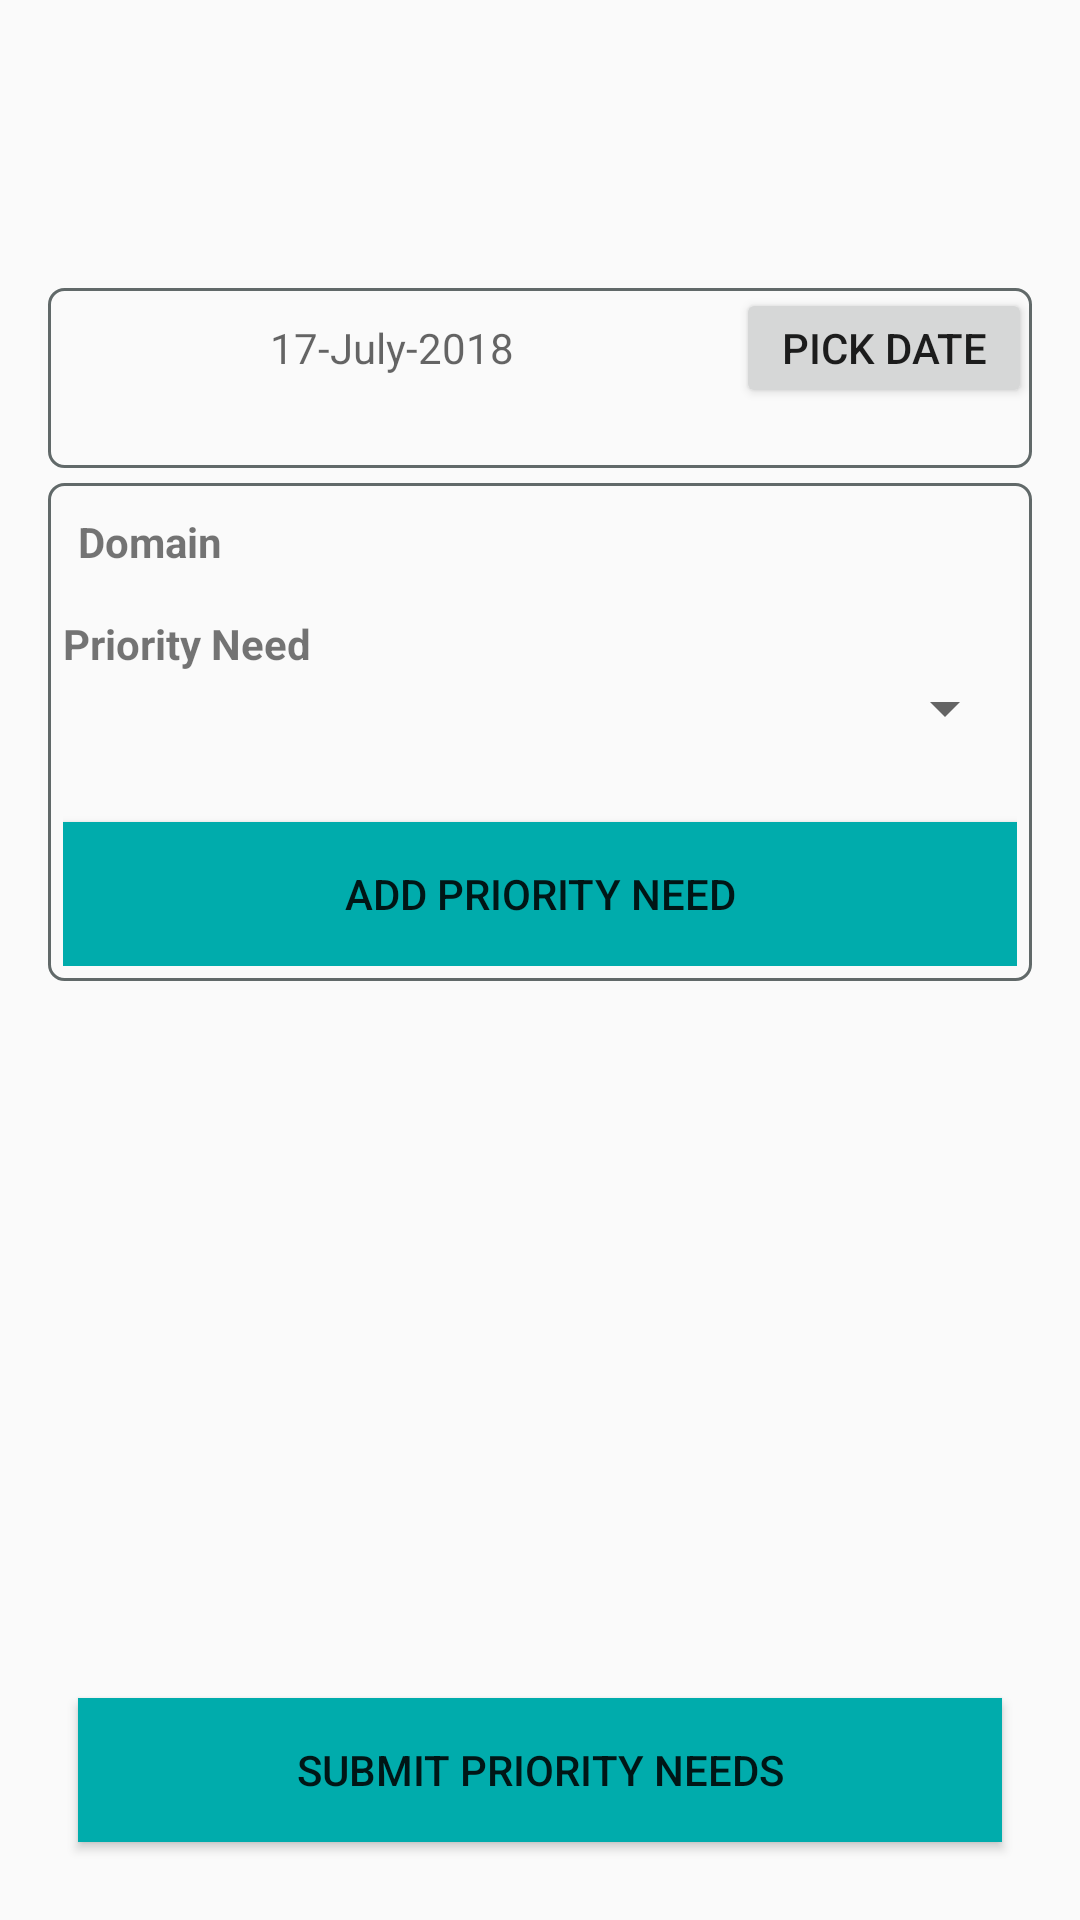

Write the Android layout XML for this screen, with the resource values it uses.
<!-- AndroidManifest.xml: application theme AppTheme -->
<!-- res/layout/fragment_priority_needs.xml -->
<?xml version="1.0" encoding="utf-8"?>
<RelativeLayout xmlns:android="http://schemas.android.com/apk/res/android"
    xmlns:tools="http://schemas.android.com/tools"
    android:layout_width="match_parent"
    android:layout_height="match_parent"
    android:padding="@dimen/sp_16"
    tools:context=".OVC_CARE_Forms.Fragments.Form1A.Form1ACriticalEvents">

    <LinearLayout
        android:layout_width="match_parent"
        android:layout_height="match_parent"
        android:layout_marginTop="@dimen/sp_80"
        android:orientation="vertical">

        <LinearLayout
            android:layout_width="match_parent"
            android:layout_height="@dimen/sp_60"
            android:background="@drawable/linear_design"
            android:weightSum="1">

            <android.support.v7.widget.AppCompatTextView
                android:id="@+id/priorityNeedDate"
                android:layout_width="0dp"
                android:layout_height="@dimen/sp_40"
                android:layout_weight="0.7"
                android:hint="@string/date_hint"
                android:textAlignment="center" />

            <android.support.v7.widget.AppCompatButton
                android:id="@+id/btnPriorityPickDate"
                android:layout_width="0dp"
                android:layout_height="@dimen/sp_40"
                android:layout_weight="0.3"
                android:text="@string/pick_date" />
        </LinearLayout>

        <LinearLayout
            android:layout_width="match_parent"
            android:layout_height="wrap_content"
            android:layout_marginTop="@dimen/dp_5"
            android:background="@drawable/linear_design"
            android:orientation="vertical">

            <LinearLayout
                android:layout_width="match_parent"
                android:layout_height="wrap_content"
                android:orientation="vertical"
                android:padding="@dimen/dp_5">

                <android.support.v7.widget.AppCompatTextView
                    android:layout_width="match_parent"
                    android:layout_height="wrap_content"
                    android:padding="@dimen/dp_5"
                    android:text="@string/domain"
                    android:textStyle="bold" />

                <android.support.v7.widget.AppCompatSpinner
                    android:id="@+id/priority_domain_spinner"
                    android:layout_width="match_parent"
                    android:layout_height="wrap_content"
                    android:background="@drawable/linear_design">

                </android.support.v7.widget.AppCompatSpinner>
            </LinearLayout>

            <LinearLayout
                android:layout_width="match_parent"
                android:layout_height="wrap_content"
                android:orientation="vertical"
                android:padding="@dimen/dp_5">

                <android.support.v7.widget.AppCompatTextView
                    android:layout_width="match_parent"
                    android:layout_height="wrap_content"
                    android:text="@string/priority_need"
                    android:textStyle="bold" />

                <android.support.v7.widget.AppCompatSpinner
                    android:id="@+id/service_spinner"
                    android:layout_width="match_parent"
                    android:layout_height="wrap_content"
                    android:dropDownWidth="fill_parent">

                </android.support.v7.widget.AppCompatSpinner>


            </LinearLayout>

            <LinearLayout
                android:layout_width="match_parent"
                android:layout_height="wrap_content"
                android:orientation="vertical"
                android:padding="@dimen/dp_5">

                <android.support.v7.widget.AppCompatButton
                    android:layout_width="match_parent"
                    android:layout_height="wrap_content"
                    android:layout_marginTop="@dimen/sp_16"
                    android:background="@color/colorPrimaryDark"
                    android:text="@string/add_priority_need" />
            </LinearLayout>


        </LinearLayout>


    </LinearLayout>

    <android.support.v7.widget.RecyclerView
        android:id="@+id/recyclerFilledAssessment"
        android:layout_width="match_parent"
        android:layout_height="wrap_content">

    </android.support.v7.widget.RecyclerView>

    <android.support.v7.widget.AppCompatButton
        android:layout_width="match_parent"
        android:layout_height="wrap_content"
        android:layout_alignParentBottom="true"
        android:layout_margin="@dimen/sp_10"
        android:background="@color/colorPrimaryDark"
        android:text="@string/submit_priority_need" />

</RelativeLayout>
<!-- resources referenced by this layout -->
<resources>
  <color name="colorPrimaryDark">#00acac</color>
  <dimen name="dp_5">5dp</dimen>
  <dimen name="sp_10">10sp</dimen>
  <dimen name="sp_16" tools:override="true">16sp</dimen>
  <dimen name="sp_40">40sp</dimen>
  <dimen name="sp_60">60sp</dimen>
  <dimen name="sp_80">80sp</dimen>
  <!-- drawable linear_design (drawable) -->
  <?xml version="1.0" encoding="utf-8"?>
  <shape xmlns:android="http://schemas.android.com/apk/res/android"
      android:shape="rectangle">
      <corners
          android:radius="5sp"
          />
  
      <stroke
          android:width="1dp"
          android:color="@color/lightDark" />
  
  </shape>
  <string name="add_priority_need">Add Priority Need </string>
  <string name="date_hint">17-July-2018</string>
  <string name="domain">Domain </string>
  <string name="pick_date">Pick Date</string>
  <string name="priority_need">Priority Need </string>
  <string name="submit_priority_need">Submit Priority Needs </string>
  <style name="AppTheme" parent="Base.Theme.AppCompat.Light.DarkActionBar">
          
          <item name="colorPrimary">@color/colorPrimary</item>
          <item name="colorPrimaryDark">@color/colorPrimaryDark</item>
          <item name="colorAccent">@color/colorAccent</item>
      </style>
  <color name="lightDark">#616969</color>
  <color name="colorPrimary">#00acac</color>
  <color name="colorAccent">#863d56</color>
</resources>
